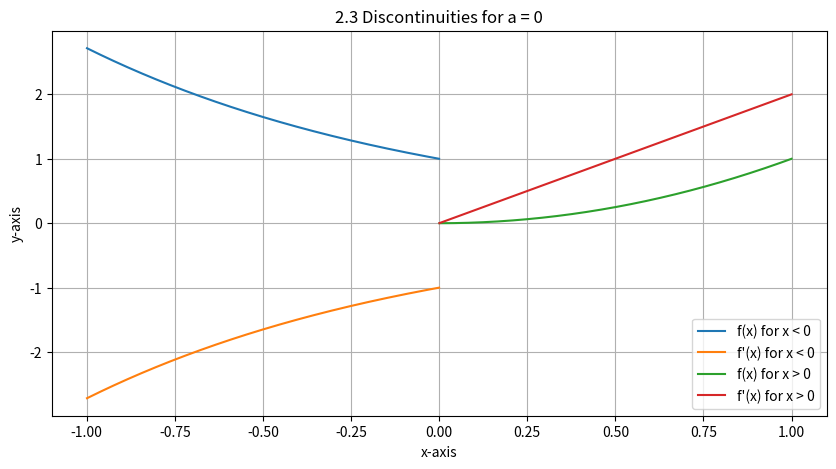
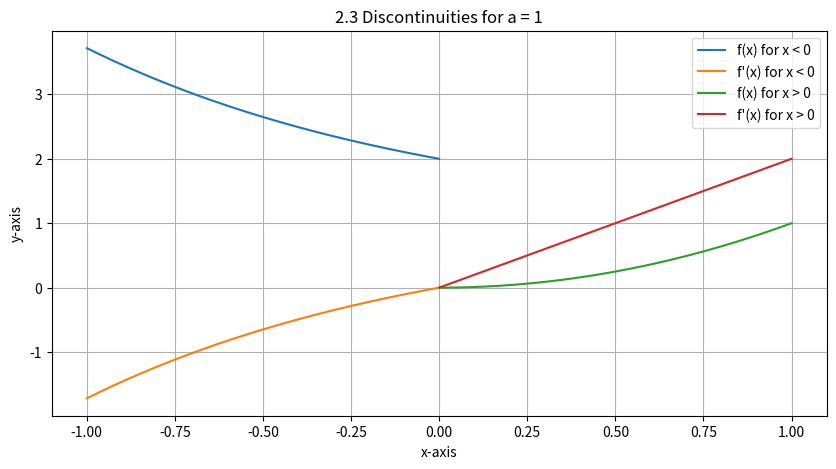
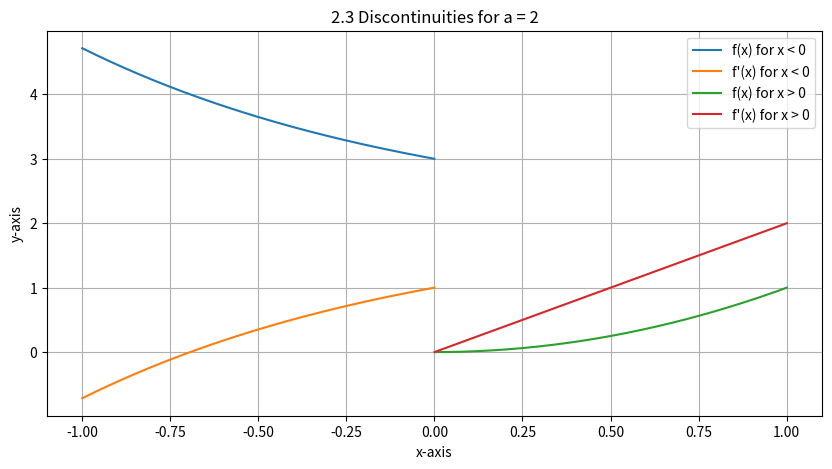

Write Python code to recreate these figures, in order.
import numpy as np
import matplotlib.pyplot as plt
import math

# f(x)
def f(x, a):
    if (x > 0):
        f_pos = x**2
        return f_pos                    # x > 0
    else:
        f_neg = math.e**(-x) + a
        return f_neg                    # x < 0

# f'(x)
def fm(x, a):
    if (x > 0):
        fm_pos = 2*x
        return fm_pos                   # x > 0
    else:
        fm_neg = -math.e**(-x) + a
        return fm_neg                   # x < 0

# Generate separate linspace arrays for x < 0 and x > 0
N = 1000
x_neg = np.linspace(-1, 0, N)[1:] #remove the first element by indexing
x_pos = np.linspace(0, 1, N)[1:] #remove the first element by indexing

# Generates a "normal" linspace
#x_neg = np.linspace(-5, 0)
#x_pos = np.linspace(0, 5)

# Plotting the functions
for a in [0, 1, 2]:
    plt.figure(figsize=(10, 5))
    plt.title(f"2.3 Discontinuities for a = {a}")
    plt.xlabel("x-axis")
    plt.ylabel("y-axis")

    # Plot for x < 0
    y_neg = [f(x, a) for x in x_neg]
    ym_neg = [fm(x, a) for x in x_neg]
    plt.plot(x_neg, y_neg, label='f(x) for x < 0')
    plt.plot(x_neg, ym_neg, label="f'(x) for x < 0")

    # Plot for x > 0
    y_pos = [f(x, a) for x in x_pos]
    ym_pos = [fm(x, a) for x in x_pos]
    plt.plot(x_pos, y_pos, label='f(x) for x > 0')
    plt.plot(x_pos, ym_pos, label="f'(x) for x > 0")

    plt.legend()
    plt.grid(True)
    plt.show()

